Run: headless pygame with SDL's dummy video driver; simulated clock (each Clock.tick advances the game by its frame time, no real sleeping); random seed 0; keys injected as events and as key.get_pressed() state; mouse plan: one left click at the window centre at the start of phase 2, then a move to the lower-right quarter at the start of phase 3.
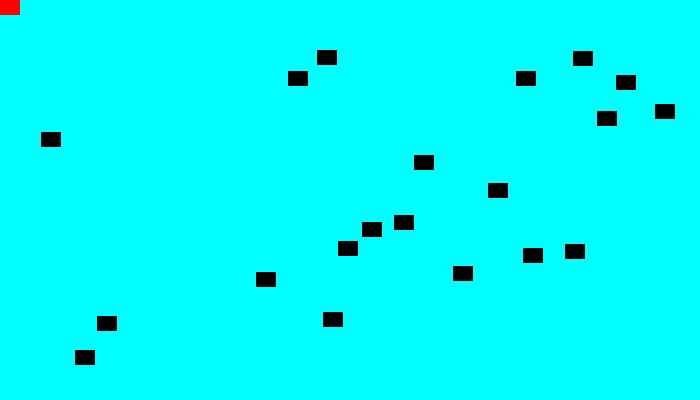
Frame 1 of 4 · flips 1–60 · no input
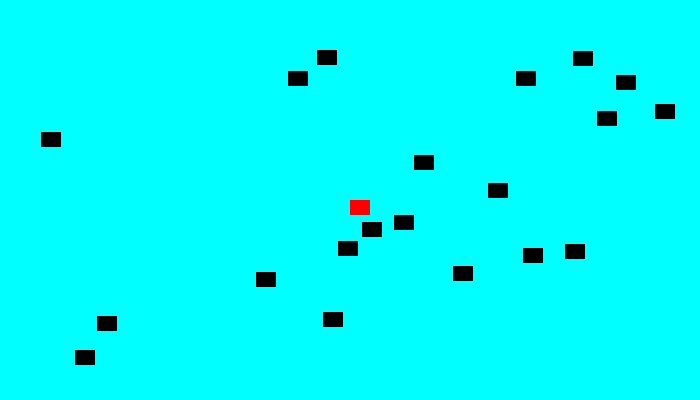
Frame 2 of 4 · flips 61–180 · clicked the window centre · tapped SPACE, RETURN · held RIGHT (→), D
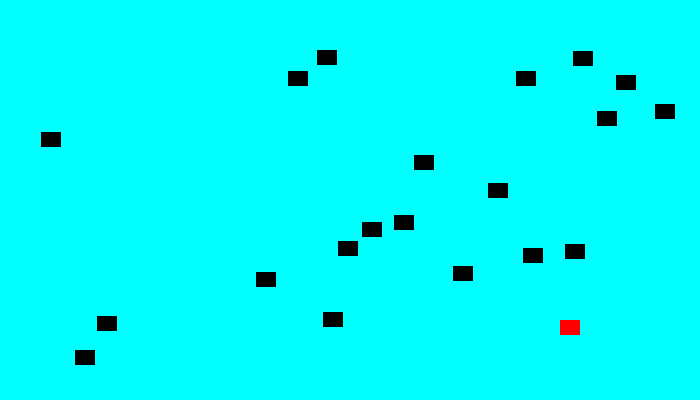
Frame 3 of 4 · flips 181–300 · moved the mouse to the lower-right quarter · held DOWN (↓), S
Frame 4 of 4 · flips 301–420 · held LEFT (←), A, UP (↑), W · screen unchanged from frame 3, image omitted

The pygame program that drew these frames:

import pygame
import random
import time

BLACK=(0,0,0)
WHITE=(255,255,255)
RED=(255,0,0)

class Block(pygame.sprite.Sprite):
    def __init__(self,color,width,height):
        pygame.sprite.Sprite.__init__(self)

        self.image=pygame.Surface([width,height])
        self.image.fill(color)

        self.rect=self.image.get_rect()

#class Circle(pygame.sprite.Sprite):
 #   def __init__(self,color,(x,y),radius=20,thickness=10):
 #       self.image=pygame.Surface()


pygame.init()

screen_width=700
screen_height=400

screen=pygame.display.set_mode([screen_width,screen_height])

block_list = pygame.sprite.Group()
all_sprites_list = pygame.sprite.Group()

#Draw the blocks on the screen

for i in range(20):
    block=Block(BLACK,20,15)

    block.rect.x=random.randrange(screen_width-20)
    block.rect.y=random.randrange(screen_height-15)

    block_list.add(block)
    all_sprites_list.add(block)

screen.fill(pygame.Color('cyan'))
#all_sprites_list.draw(screen)
#pygame.display.flip()
#print ("just drew, now sleeping")
#time.sleep(3)

player=Block(RED,20,15)
all_sprites_list.add(player)

done=False

clock=pygame.time.Clock()

score=0

while done==False:
        for event in pygame.event.get():
                if event.type == pygame.QUIT:
                    done=True

        screen.fill(pygame.Color('cyan'))

        pos=pygame.mouse.get_pos()
        #print (pos[0],pos[1])

        player.rect.x=pos[0]
        player.rect.y=pos[1]

        blocks_hit_list = pygame.sprite.spritecollide(player,block_list,True)

        if len(blocks_hit_list) > 0:
            score += len(blocks_hit_list)
            print (score)

        all_sprites_list.draw(screen)

        clock.tick(20)

        pygame.display.flip()

pygame.quit()
